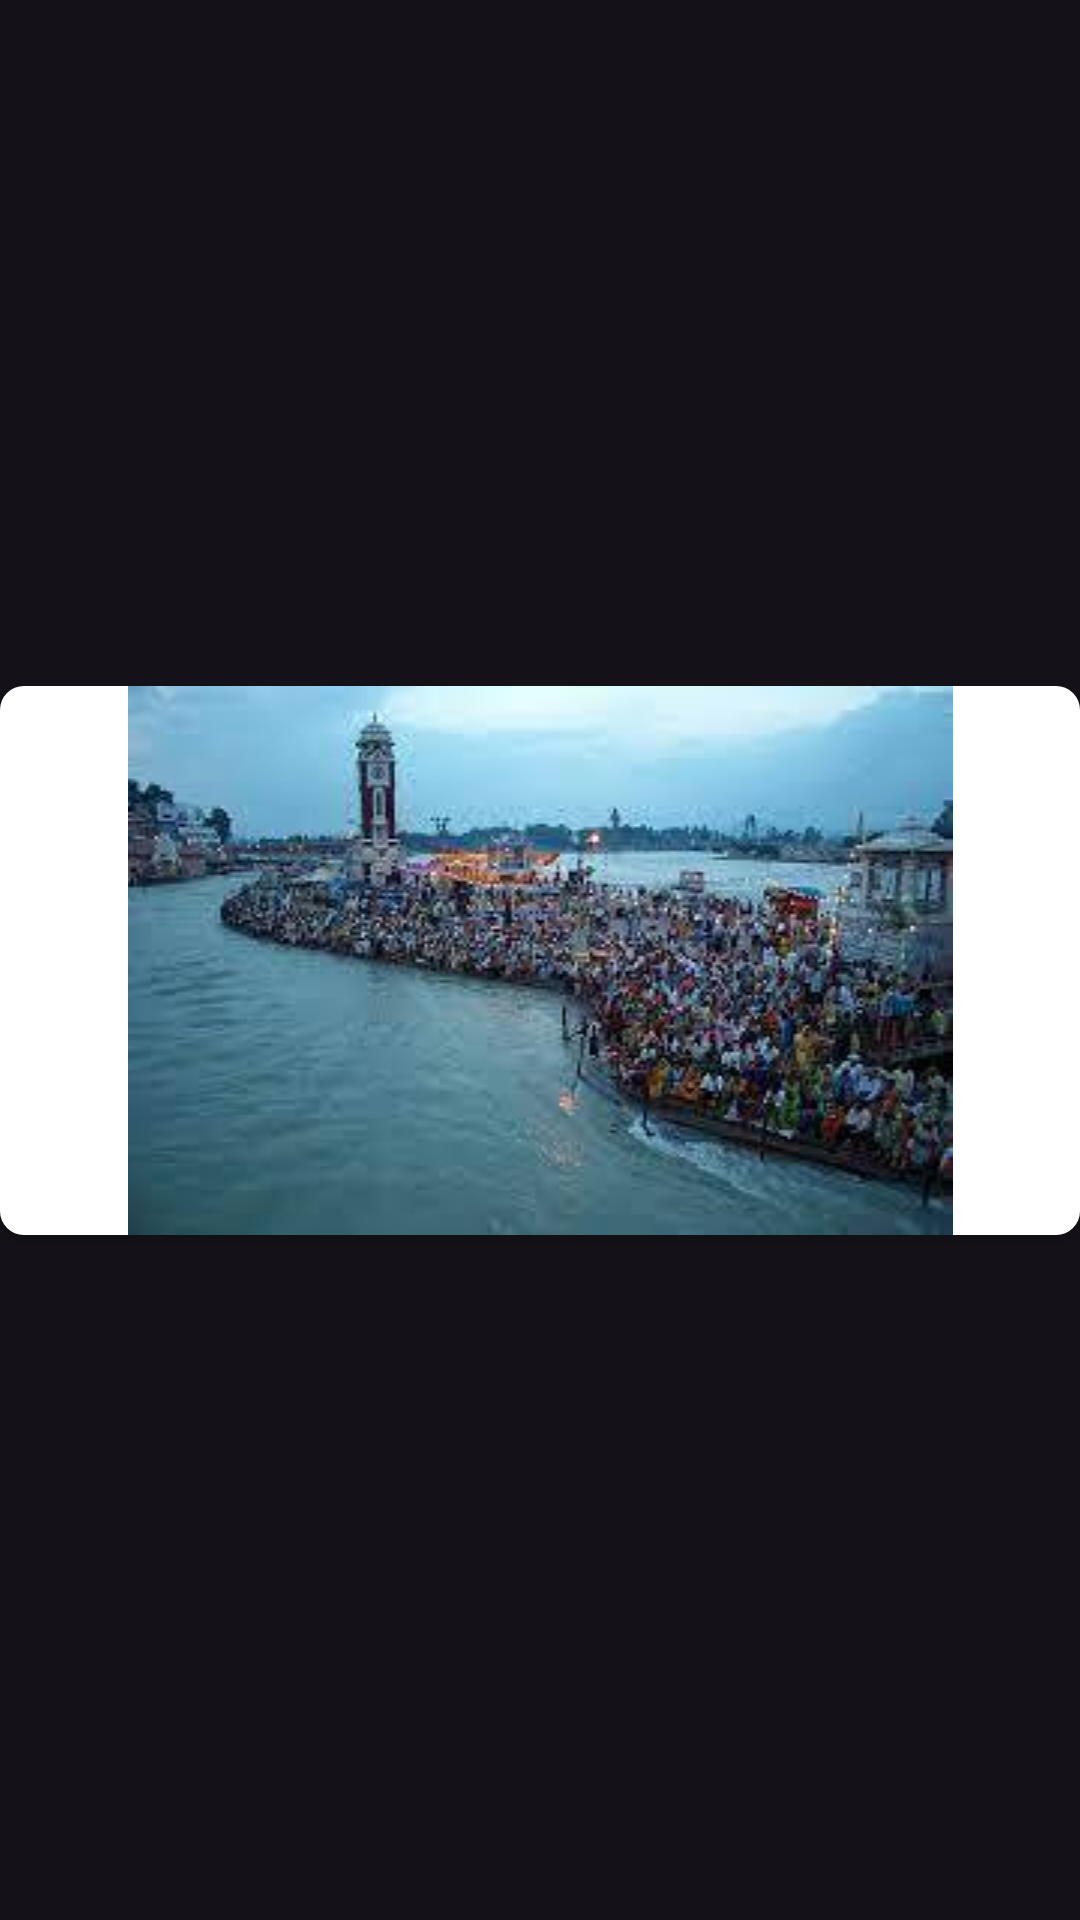

Android layout source for this screen:
<!-- AndroidManifest.xml: application theme Theme.ETourismUttrakhand -->
<!-- res/layout/place_details_image_template_2.xml -->
<?xml version="1.0" encoding="utf-8"?>
<androidx.constraintlayout.widget.ConstraintLayout
    xmlns:android="http://schemas.android.com/apk/res/android"
    xmlns:app="http://schemas.android.com/apk/res-auto"
    android:layout_width="match_parent"
    android:layout_height="match_parent"
    >

    <androidx.cardview.widget.CardView
        android:id="@+id/popularCard1"
        android:layout_width="0dp"
        android:layout_height="wrap_content"
        android:layout_weight="1"
        android:elevation="10dp"
        app:cardCornerRadius="8dp"
        app:layout_constraintBottom_toBottomOf="parent"
        app:layout_constraintEnd_toEndOf="parent"
        app:layout_constraintStart_toStartOf="parent"
        app:layout_constraintTop_toTopOf="parent">

        <androidx.constraintlayout.widget.ConstraintLayout
            android:layout_width="match_parent"
            android:layout_height="match_parent">


            <ImageView
                android:id="@+id/thumbnail"
                android:layout_width="match_parent"
                android:layout_height="wrap_content"
                android:background="@color/white"
                android:scaleType="fitCenter"
                android:src="@drawable/haridwar6"
                app:layout_constraintBottom_toBottomOf="parent"
                app:layout_constraintHorizontal_bias="1.0"
                app:layout_constraintLeft_toLeftOf="parent"
                app:layout_constraintRight_toRightOf="parent"
                app:layout_constraintTop_toTopOf="parent"
                app:layout_constraintVertical_bias="0.0" />

            <LinearLayout
                android:layout_width="match_parent"
                android:layout_height="wrap_content"
                android:background="#8a070707"
                android:gravity="center"
                app:layout_constraintBottom_toBottomOf="parent"
                app:layout_constraintLeft_toLeftOf="parent"
                app:layout_constraintRight_toRightOf="parent"/>

        </androidx.constraintlayout.widget.ConstraintLayout>

    </androidx.cardview.widget.CardView>



</androidx.constraintlayout.widget.ConstraintLayout>
<!-- resources referenced by this layout -->
<resources>
  <!-- drawable haridwar6: jpg bitmap (drawable, 11119 bytes) -->
  <style name="Theme.ETourismUttrakhand" parent="Theme.Material3.Dark">
          
          <item name="colorPrimary">#E91E63</item>
          <item name="colorPrimaryVariant">#E91E63</item>
          <item name="colorOnPrimary">@color/white</item>
          
          <item name="colorSecondary">@color/teal_200</item>
          <item name="colorSecondaryVariant">@color/teal_700</item>
          <item name="colorOnSecondary">@color/black</item>
          
          <item name="android:statusBarColor" tools:targetApi="l">?attr/colorPrimaryVariant</item>
          
      </style>
  <!-- not gathered from this repository: default colours our renderer supplied (Android Studio template values) -->
  <color name="teal_200">#FF03DAC5</color>
  <color name="teal_700">#FF018786</color>
  <color name="black">#FF000000</color>
  <color name="white">#FFFFFFFF</color>
</resources>
